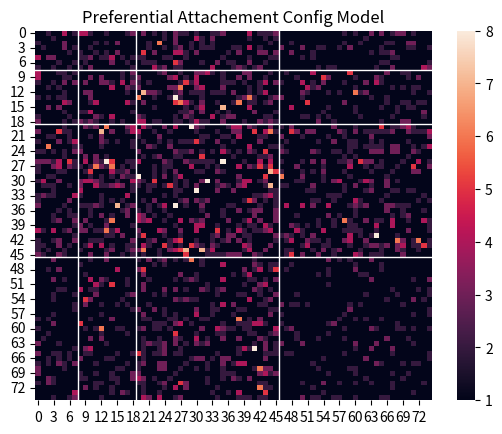

The script that saved this image: (Note: this script raises an exception after producing the figure.)
import random
from re import X
import numpy as np
import seaborn as sns
from matplotlib import pyplot as plt
from scipy.stats import poisson

groups = ['ADM', 'MED', 'NUR', 'PAT']
groupRange = {'ADM': [0, 8], 'MED': [8, 19], 'NUR': [19, 46], 'PAT': [46, 75]}

k_min = {'ADM': {'ADM': 4, 'MED': 0, 'NUR': 1, 'PAT': 0},
         'MED': {'ADM': 7, 'MED': 131, 'NUR': 23, 'PAT': 18},
         'NUR': {'ADM': 0, 'MED': 0, 'NUR': 58, 'PAT': 33},
         'PAT': {'ADM': 0, 'MED': 0, 'NUR': 0, 'PAT': 0}}

k_max = {'ADM': {'ADM': 258, 'MED': 269, 'NUR': 1096, 'PAT': 151},
         'MED': {'ADM': 174, 'MED': 1908, 'NUR': 472, 'PAT': 371},
         'NUR': {'ADM': 454, 'MED': 446, 'NUR': 3056, 'PAT': 852},
         'PAT': {'ADM': 112, 'MED': 143, 'NUR': 803, 'PAT': 117}}

stubs = {}
for ID in range(75):
    stubs[ID] = 0
degrees = {} # brukes til degree dist

for g1 in groups:
    degrees[g1] = {}
    for g2 in groups:
        degrees[g1][g2] = []
        for ID in range(groupRange[g1][0], groupRange[g1][1]):
            k = random.randint(k_min[g1][g2], k_max[g1][g2]) 
            stubs[ID] += k
            degrees[g1][g2].append(k)

contacts = {}
for i in range(75):
    contacts[i] = {}
    for j in range(75):
        if i != j:
            contacts[i][j] = 1
        else:
            contacts[i][j] = 0

contactsArray = np.ones((75, 75), int)
np.fill_diagonal(contactsArray, 0)

for x in range(int((sum(list(stubs)))/2)):
    i = random.choice(list(stubs)) # velger random node som i
    stubs[i] -= 1
    p = []
    sumP = 0
    for ID in contacts[i]:
        sumP += contacts[i][ID]*stubs[ID]
    for ID in contacts[i]:
        pVal = (contacts[i][ID] * stubs[ID]) / sumP
        p.append(pVal)
    j = int(np.random.choice(a=list(stubs), size=1, p=p))

    stubs[i] -= 1
    stubs[j] -= 1
    contacts[i][j] += 1
    contacts[j][i] += 1
    contactsArray[i, j] += 1
    contactsArray[j, i] += 1

print(contacts)

# Gradsfordeling lenkevekter 
k = []
for contacts in contactsArray:
    nodeContacts = sum(contacts)
    k.append(nodeContacts)

k.sort()
mu = sum(k)/len(k)
pmf = poisson.pmf(k, mu)
plt.plot(k, pmf)
plt.xlabel('Degree')
plt.ylabel('Probability')
plt.title('Config model')
plt.show()

# Heatmap
config_hm = sns.heatmap(contactsArray, vmin = 1, vmax = 8)
config_hm.set_title('Preferential Attachement Config Model')
for x in [8, 19, 46]:
    config_hm.axhline(x, linewidth = 1, color = 'w')
    config_hm.axvline(x, linewidth = 1, color = 'w')

# Cumulative degree distributions
plt.style.use('seaborn')
f,((ax1, ax2, ax3, ax4), 
(ax5, ax6, ax7, ax8),
(ax9, ax10, ax11, ax12),
(ax13, ax14, ax15, ax16)) = plt.subplots(4, 4, figsize = (10, 7))
f.suptitle('Preferential Attachement Config model', fontsize = 'x-large') 
f.supylabel('Pk')
f.supxlabel('k')
axs = [ax1, ax2, ax3, ax4, ax5, ax6, ax7, ax8, ax9, ax10, ax11, ax12, ax13, ax14, ax15, ax16]

i = 0
for g1 in groups:
    for g2 in groups:
        x = np.cumsum(degrees[g1][g2])
        y = np.arange(len(degrees[g1][g2]))/float(len(degrees[g1][g2]))
        axs[i].plot(x, 1-y)
        # axs[i].semilogy()
        # axs[i].semilogx()
        i += 1 

axs[12].set_xlabel('ADM')
axs[13].set_xlabel('MED')
axs[14].set_xlabel('NUR')
axs[15].set_xlabel('PAT')
axs[0].set_ylabel('ADM')
axs[4].set_ylabel('MED')
axs[8].set_ylabel('NUR')
axs[12].set_ylabel('PAT')
f.tight_layout()

